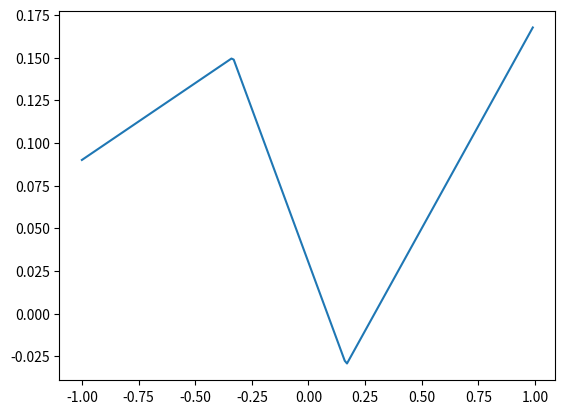

Write the Python code that produced this figure.
import numpy as np
import matplotlib.pyplot as plt


def relu(x):
    return np.maximum(0, x)


def shallow(inp, p10, p11, p20, p21, p30, p31, q0, q1, q2, q3):
    h1 = relu(p10 + p11 * inp)
    h2 = relu(p20 + p21 * inp)
    h3 = relu(p30 + p31 * inp)
    y = q0 + q1 * h1 + q2 * h2 + q3 * h3
    return y


x = np.arange(-1, 1, 0.01)

# hidden1
y = shallow(x, 0.3, 0.9, 0.6, 0.3, -0.5, 3, 0, -0.5, 0.3, 0.2)

# hidden2
y_ = shallow(y, -0.3, -0.8, -0.7, -0.3, 0.7, -0.8, 0, 0.2, -0.4, -0.5)

# plt.plot(x, y)
plt.plot(x, y)
plt.show()

